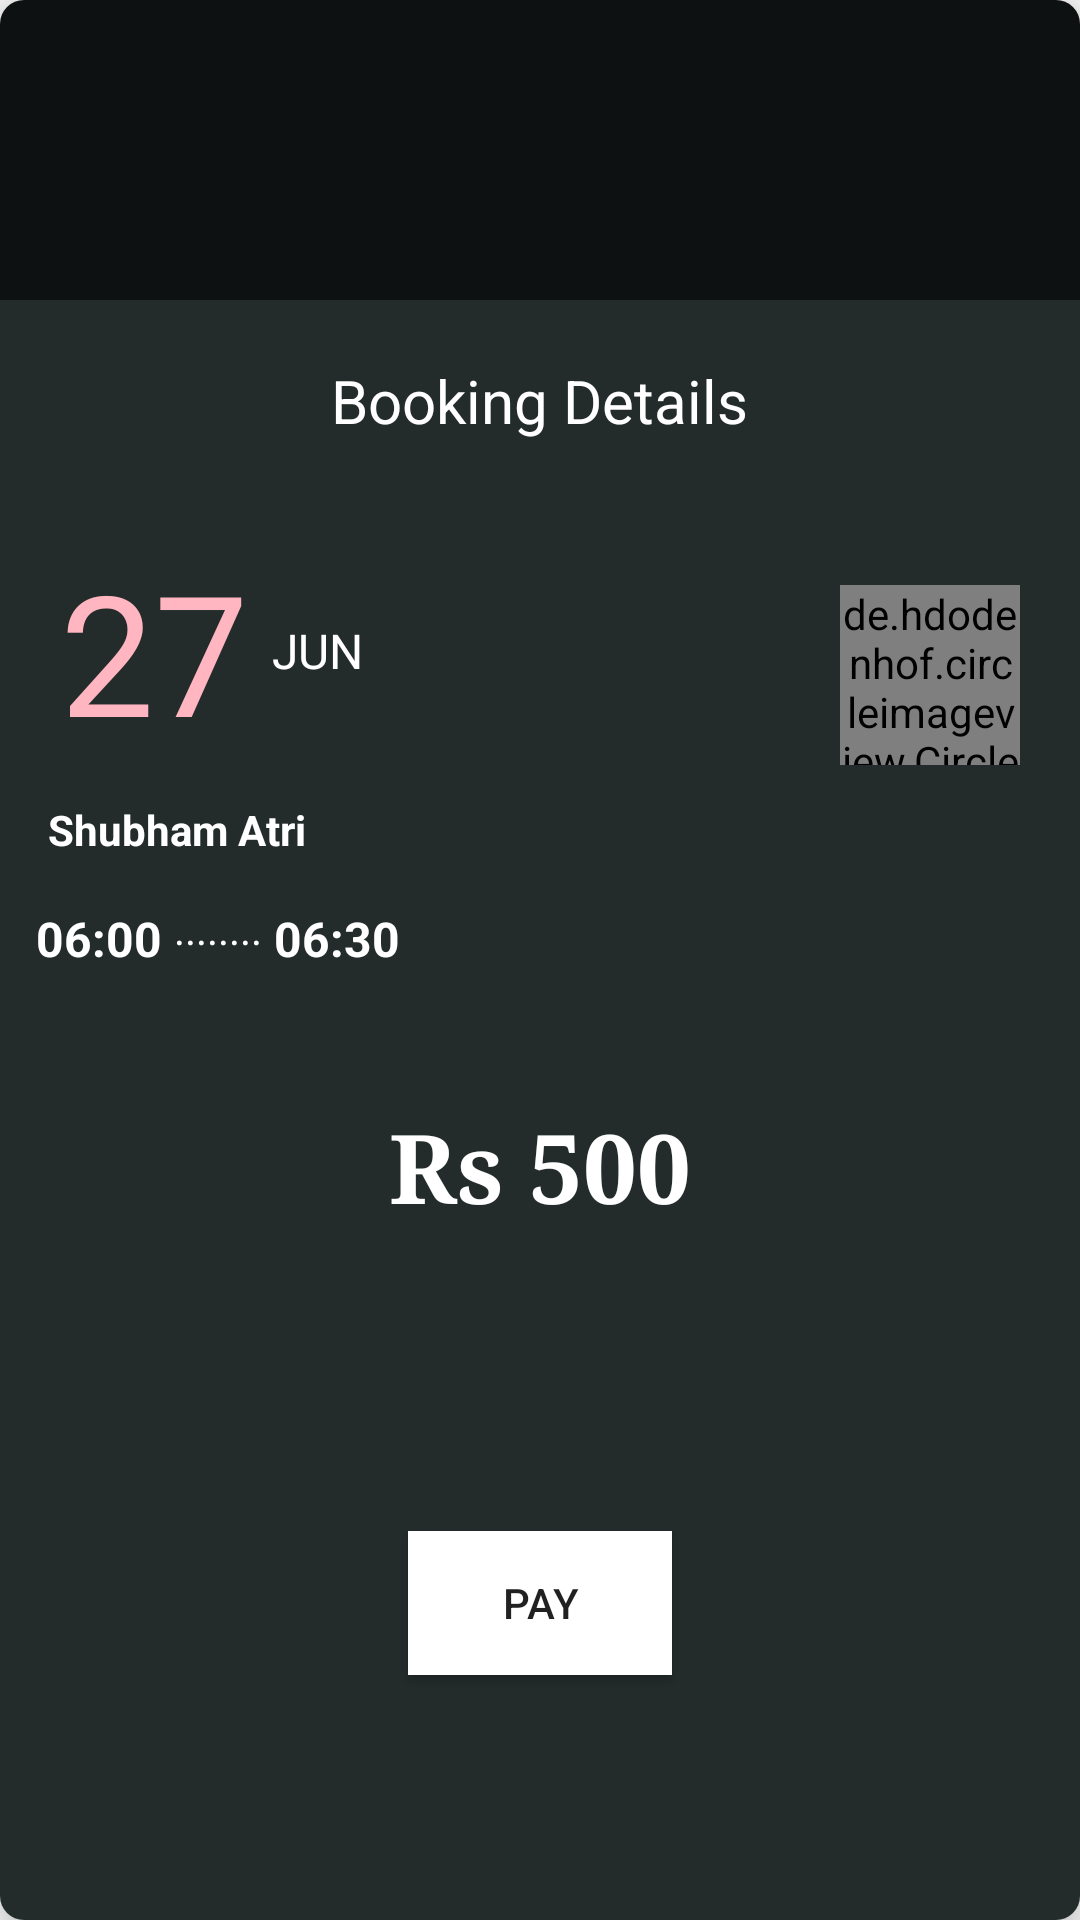

Here is an Android app screen rendered from its layout file. Give the layout XML and the strings, colors and styles it references.
<!-- AndroidManifest.xml: application theme AppTheme -->
<!-- res/layout/payment.xml -->
<?xml version="1.0" encoding="utf-8"?>
<androidx.cardview.widget.CardView
    xmlns:android="http://schemas.android.com/apk/res/android"
    xmlns:app="http://schemas.android.com/apk/res-auto"
    xmlns:card_view="http://schemas.android.com/apk/res-auto"
    android:layout_height="match_parent"
    android:layout_width="match_parent"
    card_view:cardBackgroundColor="#fff"
    android:id="@+id/adCardView"
    card_view:cardElevation="10dp"
    card_view:cardCornerRadius = "8dp"


    >

    <LinearLayout
        android:layout_width="match_parent"
        android:layout_height="match_parent"
        android:orientation="vertical">

    <LinearLayout
        android:layout_width="match_parent"
        android:layout_height="100dp"
        android:orientation="horizontal"
        android:background="#0e1111">

        <ImageView
            android:layout_width="80dp"
            android:layout_height="80dp"
            android:src="@drawable/logo"
            android:layout_marginTop="20dp"/>
    </LinearLayout>



    <LinearLayout
        android:layout_width="match_parent"
        android:layout_height="match_parent"
        android:orientation="vertical"
        android:background="#232B2B">

        <TextView
            android:layout_width="wrap_content"
            android:layout_height="wrap_content"
            android:layout_margin="20dp"
            android:text="Booking Details"
            android:textColor="#fff"
            android:textSize="20sp"
            android:layout_gravity="center"
            android:layout_marginLeft="8dp"
            android:layout_marginRight="8dp"/>

        <RelativeLayout xmlns:android="http://schemas.android.com/apk/res/android"
            android:layout_width="match_parent"
            android:layout_height="100dp"
            android:background="#232B2B">




            <LinearLayout
                android:layout_width="wrap_content"
                android:layout_height="match_parent"
                android:gravity="center"
                android:orientation="horizontal"
                android:layout_marginLeft="20dp"
                >
                <TextView
                    android:layout_width="wrap_content"
                    android:layout_height="wrap_content"
                    android:text="27"
                    android:textColor="#FFB6C1"
                    android:textSize="56sp"
                    android:id="@+id/date_text3"/>
                <TextView
                    android:layout_width="wrap_content"
                    android:layout_height="wrap_content"
                    android:textSize="16sp"
                    android:text="JUN"
                    android:textColor="#ffffff"
                    android:layout_marginLeft="8dp"
                    android:id="@+id/month_text3"/>



            </LinearLayout>

            <de.hdodenhof.circleimageview.CircleImageView
                android:id="@+id/full_image3"
                android:layout_width="60dp"
                android:layout_height="60dp"
                android:src="@drawable/ball"
                app:civ_border_color="#ffffff"
                app:civ_border_width="3dp"
                android:layout_alignParentEnd="true"
                android:layout_marginRight="20dp"
                android:layout_marginTop="28dp"/>




        </RelativeLayout>

        <LinearLayout
            android:layout_width="match_parent"
            android:layout_height="100dp"
            android:background="#232B2B"
            android:orientation="vertical">
            <TextView
                android:layout_width="wrap_content"
                android:layout_height="wrap_content"
                android:textColor="#ffffff"
                android:textStyle="bold"
                android:text="Shubham Atri"
                android:layout_marginLeft="16dp"
                android:id="@+id/name_text3"/>

            <LinearLayout
                android:layout_width="match_parent"
                android:layout_height="match_parent"
                android:orientation="horizontal"
                android:layout_margin="12dp">

                <TextView
                    android:layout_width="wrap_content"
                    android:layout_height="wrap_content"
                    android:text="06:00"
                    android:textColor="#ffffff"
                    android:textSize="16dp"
                    android:textStyle="bold"
                    android:id="@+id/start3"
                    android:layout_marginTop="4dp"/>

                <TextView
                    android:layout_width="wrap_content"
                    android:layout_height="wrap_content"
                    android:text="........"
                    android:textColor="#ffffff"
                    android:layout_marginLeft="4dp"
                    android:layout_marginRight="4dp"



                    />

                <TextView
                    android:layout_width="wrap_content"
                    android:layout_height="wrap_content"
                    android:text="06:30"
                    android:textColor="#ffffff"
                    android:textSize="16dp"
                    android:textStyle="bold"
                    android:id="@+id/end3"
                    android:layout_marginTop="4dp"/>
            </LinearLayout>
        </LinearLayout>
        <TextView
            android:layout_width="wrap_content"
            android:layout_height="wrap_content"
            android:layout_gravity="center_horizontal"
            android:textColor="#fff"
            android:text="Rs 500"
            android:textSize="32sp"
            android:textStyle="bold"
            android:id="@+id/pay_amount"
            android:fontFamily="serif"/>

        <Button
            android:layout_width="wrap_content"
            android:layout_height="wrap_content"
            android:background="#fff"
            android:text = "PAY"
            android:layout_gravity="center_horizontal"
            android:layout_marginTop="100dp"
            android:id="@+id/pay_btn"/>
    </LinearLayout>





    </LinearLayout>
</androidx.cardview.widget.CardView>
<!-- resources referenced by this layout -->
<resources>
  <!-- drawable logo: png bitmap (mipmap-xhdpi, 7318 bytes) -->
  <style name="AppTheme" parent="Theme.AppCompat.Light.NoActionBar">
          
          <item name="colorPrimary">@color/colorPrimary</item>
          <item name="colorPrimaryDark">@color/colorPrimaryDark</item>
          <item name="colorAccent">@color/colorAccent</item>
          <item name="android:windowTranslucentStatus">true</item>
          <item name="android:windowTranslucentNavigation">true</item>
          <item name="android:windowDrawsSystemBarBackgrounds">true</item>
  
      </style>
  <color name="colorPrimary">#008577</color>
  <color name="colorPrimaryDark">#000000</color>
  <color name="colorAccent">#D81B60</color>
</resources>
